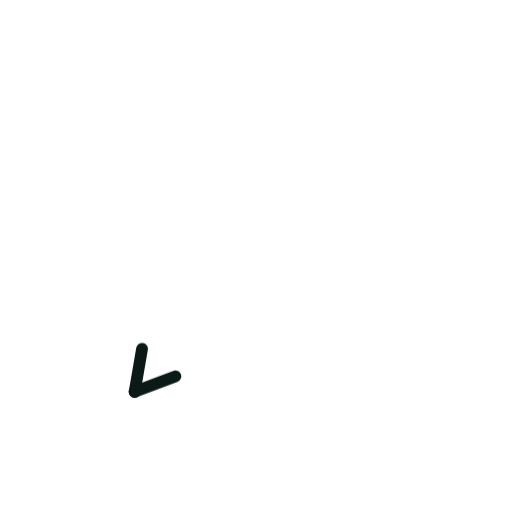
t = 0.00 s
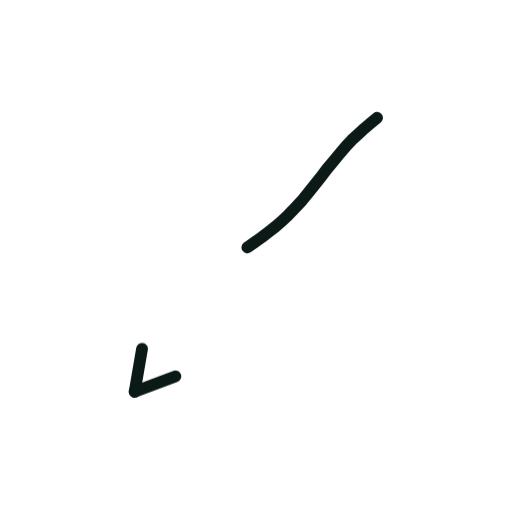
t = 0.36 s
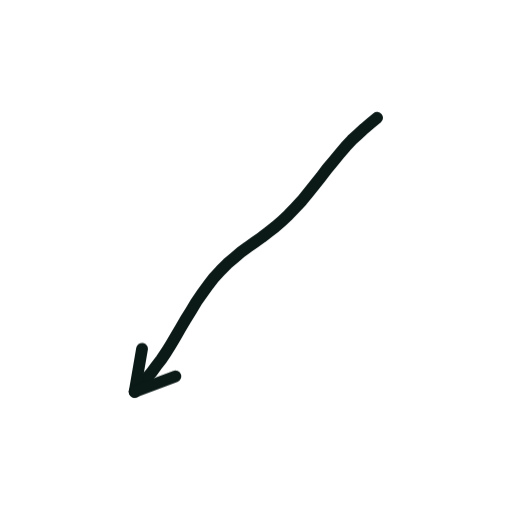
t = 0.73 s
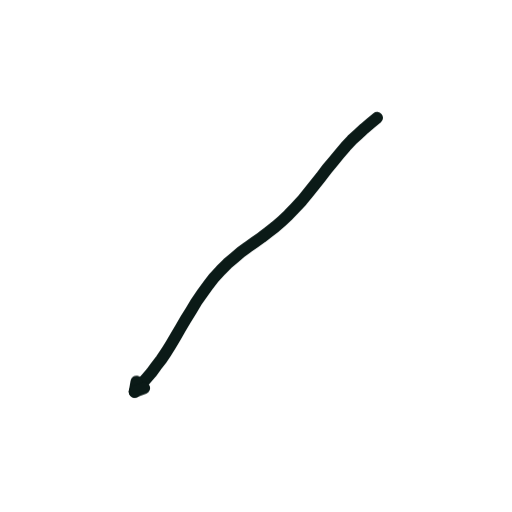
t = 1.40 s
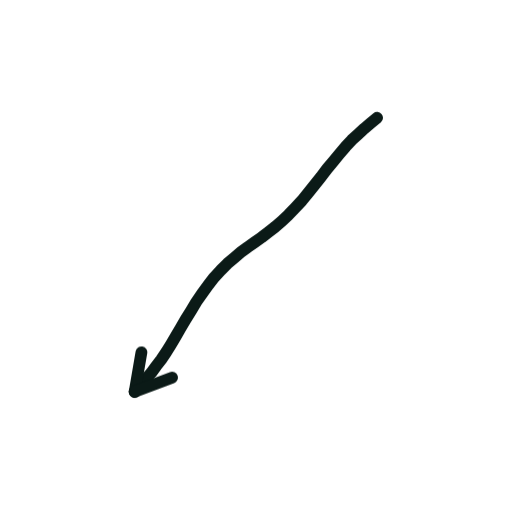
t = 1.74 s
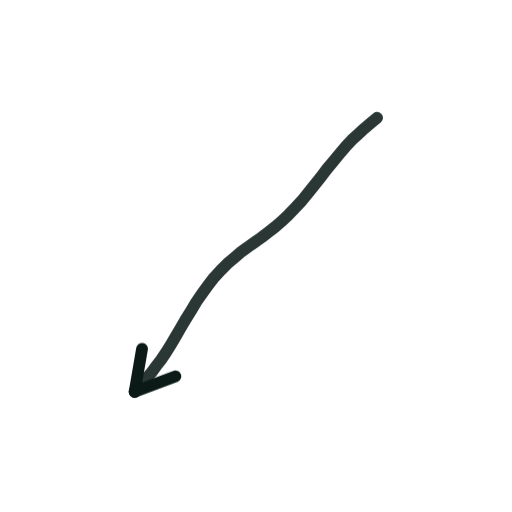
t = 2.16 s

The animated SVG that drew these frames (rendered in a browser with its animation timeline set to each time). Animation: 2 CSS @keyframes rules; one cycle of 2.60 s, repeats indefinitely.

<svg xmlns="http://www.w3.org/2000/svg" viewBox="0 0 200 200" width="200" height="200"><style>.s{stroke-dasharray:var(--L);animation:d 2.6s ease-in-out infinite;animation-delay:var(--d)}@keyframes d{0%{stroke-dashoffset:var(--L);opacity:1}28%,80%{stroke-dashoffset:0;opacity:1}92%{stroke-dashoffset:0;opacity:0}100%{stroke-dashoffset:var(--L);opacity:0}}.m{animation:mm .9s linear infinite}@keyframes mm{to{stroke-dashoffset:-23}}@media(prefers-reduced-motion:reduce){.s,.m{animation:none}}</style><path d="M147.3 46.0L144.8 48.1L142.3 50.2L139.9 52.4L137.4 54.7L135.0 57.3L132.7 60.0L130.3 62.9L127.8 65.9L125.4 69.1L122.9 72.2L120.4 75.3L117.9 78.4L115.3 81.2L112.7 83.9L110.1 86.4L107.5 88.6L104.8 90.7L102.2 92.7L99.5 94.6L96.8 96.5L94.1 98.5L91.5 100.7L88.8 103.0L86.3 105.5L83.7 108.3L81.3 111.4L79.0 114.6L76.7 117.9L74.6 121.4L72.5 124.8L70.5 128.2L68.6 131.5L66.7 134.7L64.9 137.6L63.0 140.4L61.0 143.0L59.1 145.6L57.0 148.0L54.8 150.5L52.6 153.0" fill="none" stroke="#0B1A17" stroke-width="4.6" stroke-linecap="round" stroke-linejoin="round" class="s" style="--L:144;--d:0.00s"/><path d="M52.6 153.0L55.5 136.2" fill="none" stroke="#0B1A17" stroke-width="4.6" stroke-linecap="round" stroke-linejoin="round" class="s" style="--L:17;--d:1.16s"/><path d="M52.6 153.0L68.5 147.0" fill="none" stroke="#0B1A17" stroke-width="4.6" stroke-linecap="round" stroke-linejoin="round" class="s" style="--L:17;--d:1.16s"/></svg>
